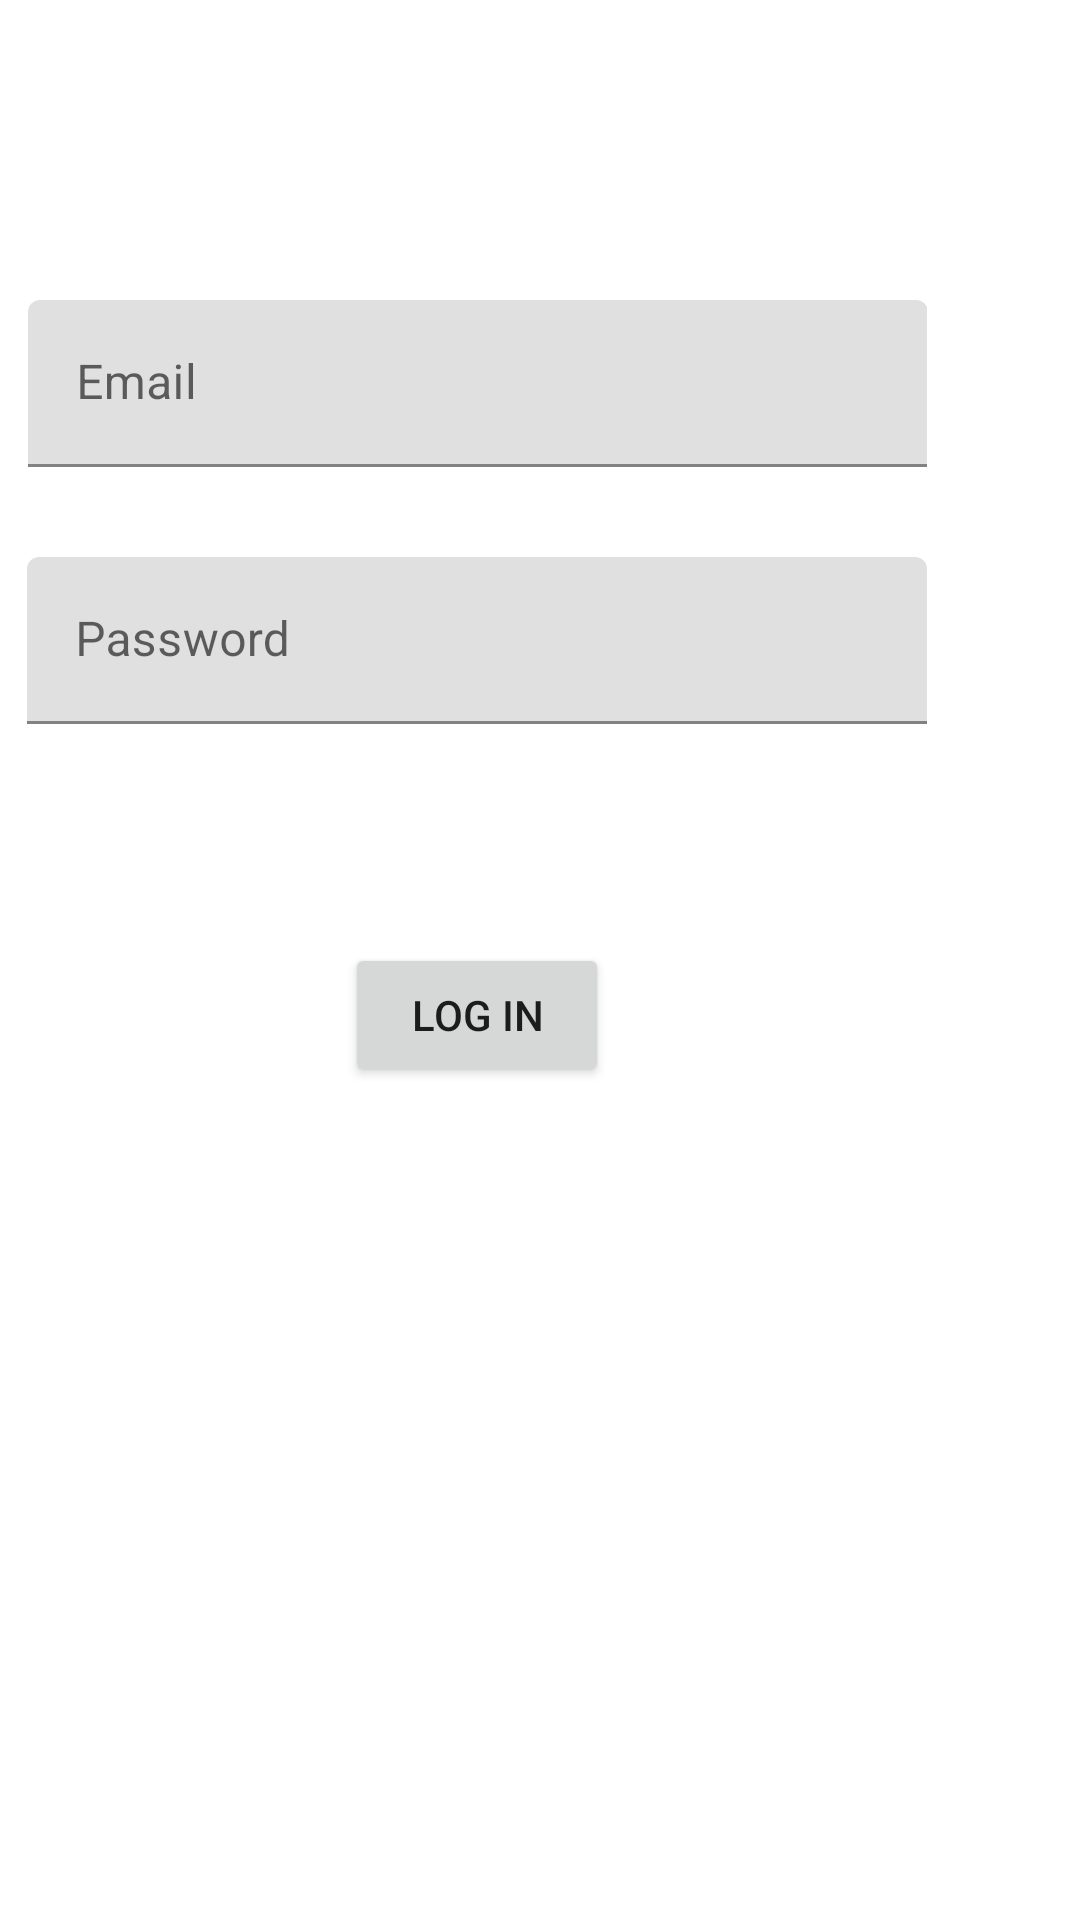

Produce the Android XML layout that renders to this screen, including the resource entries it uses.
<!-- AndroidManifest.xml: application theme AppTheme -->
<!-- res/layout/fragment_log_in.xml -->
<?xml version="1.0" encoding="utf-8"?>
<androidx.constraintlayout.widget.ConstraintLayout
    xmlns:android="http://schemas.android.com/apk/res/android"
    xmlns:tools="http://schemas.android.com/tools"
    xmlns:app="http://schemas.android.com/apk/res-auto"
    android:layout_width="match_parent"
    android:layout_height="match_parent"
    tools:context=".LogIn">

    <com.google.android.material.textfield.TextInputLayout
        android:id="@+id/email"
        android:layout_width="wrap_content"
        android:layout_height="wrap_content"
        android:layout_marginEnd="51dp"
        android:inputType="text"
        android:visibility="visible"
        app:layout_constraintEnd_toEndOf="parent"
        app:layout_constraintTop_toTopOf="parent">

        <com.google.android.material.textfield.TextInputEditText
            android:id="@+id/email_edit_text"
            android:layout_width="300dp"
            android:layout_height="wrap_content"
            android:layout_marginStart="60dp"
            android:layout_marginTop="100dp"
            android:hint="Email"
            android:inputType="text" />
    </com.google.android.material.textfield.TextInputLayout>

    <com.google.android.material.textfield.TextInputLayout
        android:id="@+id/password"
        android:layout_width="wrap_content"
        android:layout_height="wrap_content"
        android:inputType="numberPassword"
        app:layout_constraintEnd_toEndOf="@+id/email"
        app:layout_constraintHorizontal_bias="1.0"
        app:layout_constraintStart_toStartOf="@+id/email"
        app:layout_constraintTop_toBottomOf="@+id/email">

        <com.google.android.material.textfield.TextInputEditText
            android:id="@+id/password_edit_text"
            android:layout_width="300dp"
            android:layout_height="wrap_content"
            android:inputType="textPassword"
            android:layout_marginTop="30dp"
            android:hint="@string/Password" />
    </com.google.android.material.textfield.TextInputLayout>

    <Button
        android:id="@+id/loginbtn"
        android:layout_width="wrap_content"
        android:layout_height="wrap_content"
        android:layout_marginTop="73dp"
        android:text="Log In"
        app:layout_constraintEnd_toEndOf="@+id/password"
        app:layout_constraintStart_toStartOf="@+id/password"
        app:layout_constraintTop_toBottomOf="@+id/password" />


</androidx.constraintlayout.widget.ConstraintLayout>
<!-- resources referenced by this layout -->
<resources>
  <string name="Password">Password</string>
  <style name="AppTheme" parent="Theme.MaterialComponents.DayNight.DarkActionBar">
          
          <item name="colorPrimary">@color/purple_500</item>
          <item name="colorPrimaryVariant">@color/purple_700</item>
          <item name="colorOnPrimary">@color/white</item>
          
          <item name="colorSecondary">@color/teal_200</item>
          <item name="colorSecondaryVariant">@color/teal_700</item>
          <item name="colorOnSecondary">@color/black</item>
          
          <item name="android:statusBarColor">?attr/colorPrimaryVariant</item>
          
          
          
      </style>
  <color name="purple_500">#FF6200EE</color>
  <color name="purple_700">#FF3700B3</color>
  <color name="white">#FFFFFFFF</color>
  <color name="teal_200">#FF03DAC5</color>
  <color name="teal_700">#FF018786</color>
  <color name="black">#FF000000</color>
</resources>
